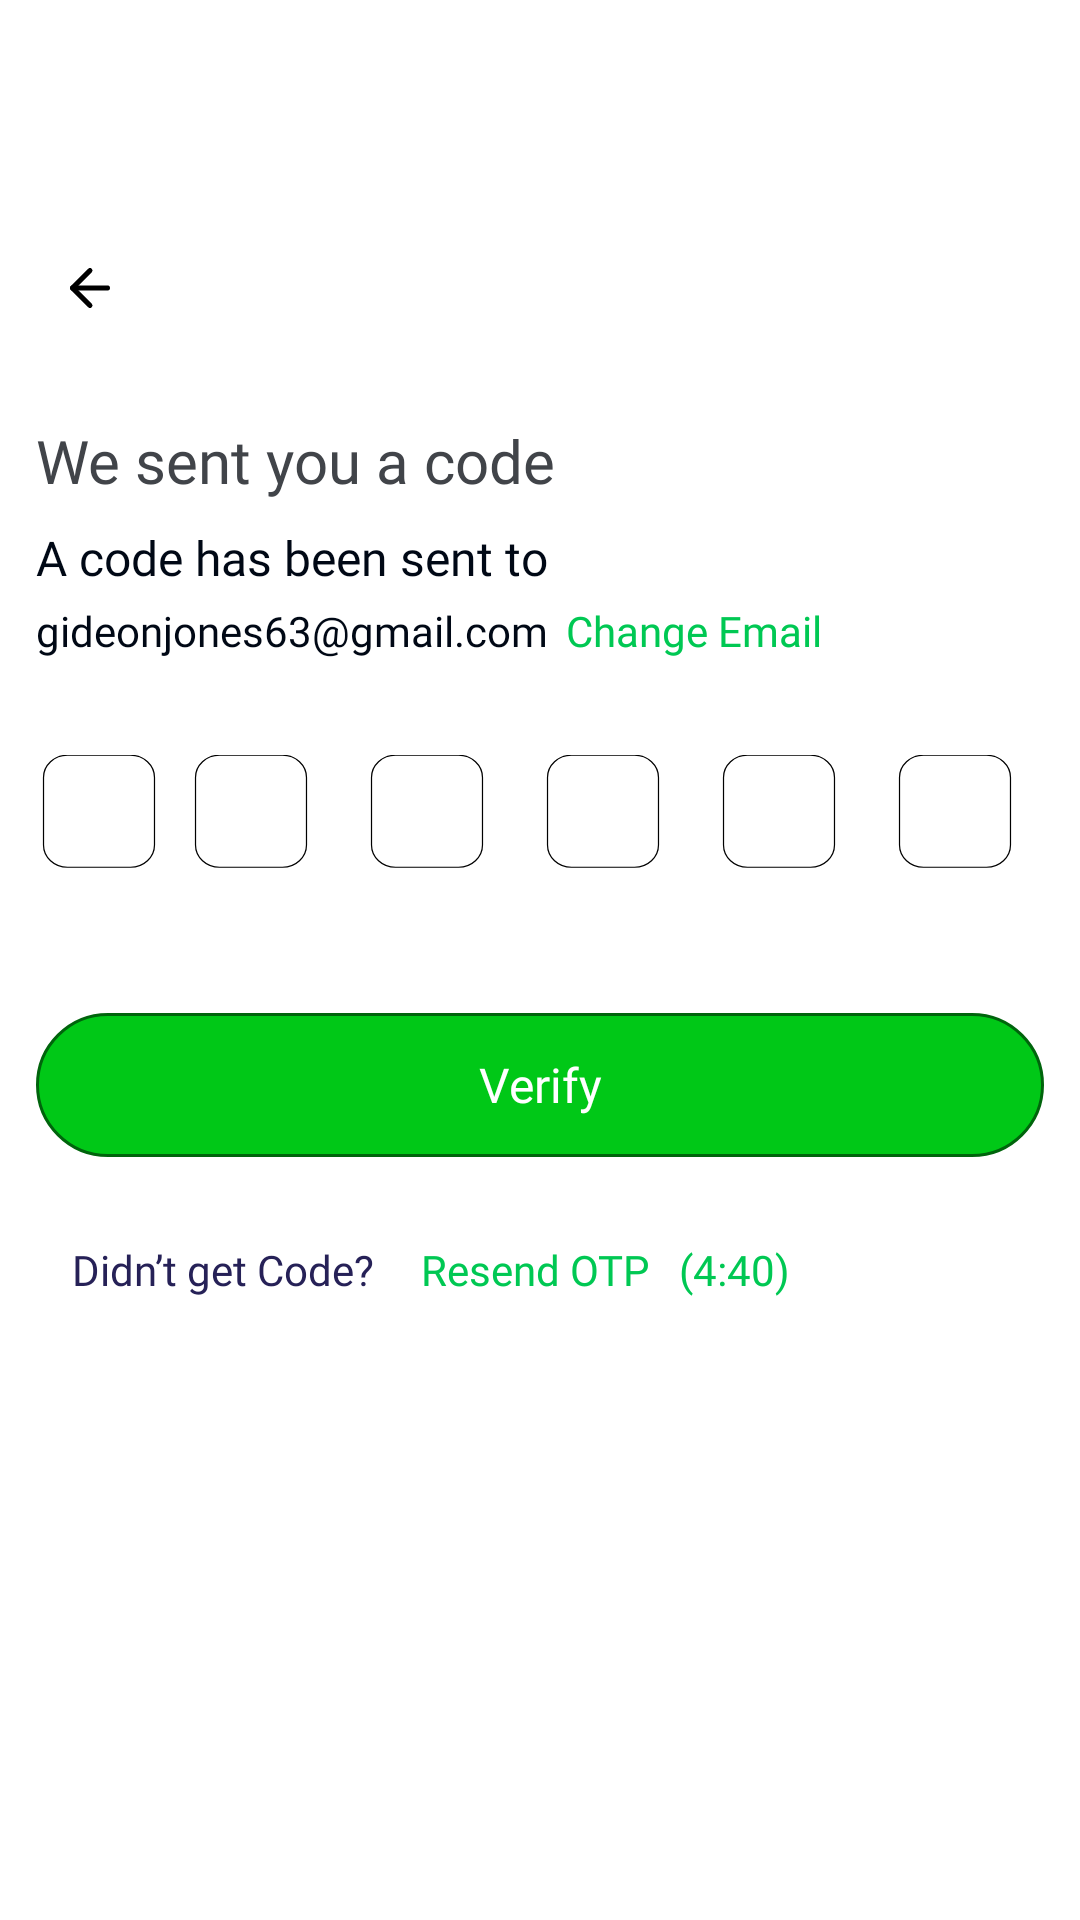

Layout XML and referenced resources for this Android screen:
<!-- AndroidManifest.xml: application theme Theme.EtibeAndroid -->
<!-- res/layout/fragment_create_account_otp.xml -->
<?xml version="1.0" encoding="utf-8"?>
<FrameLayout xmlns:android="http://schemas.android.com/apk/res/android"
    xmlns:app="http://schemas.android.com/apk/res-auto"
    android:layout_width="match_parent"
    android:layout_height="match_parent">
<androidx.constraintlayout.widget.ConstraintLayout
    xmlns:android="http://schemas.android.com/apk/res/android"
    xmlns:tools="http://schemas.android.com/tools"
    android:layout_width="match_parent"
    android:layout_height="match_parent"
    android:layout_marginTop="44dp"
    android:background="@color/white"
    android:padding="12dp"
    tools:context=".auth.CreateAccountOtp">


    
    <ImageView
        android:id="@+id/backBtn"
        android:layout_width="wrap_content"
        android:layout_height="wrap_content"
        android:contentDescription="Back"
        android:src="@drawable/ic_arrow_back"
        app:layout_constraintStart_toStartOf="parent"
        android:layout_marginTop="22dp"
        app:layout_constraintTop_toTopOf="parent"
        app:tint="@color/black" />

    
    <TextView
        android:id="@+id/tvTitle"
        android:layout_width="wrap_content"
        android:layout_height="wrap_content"
        android:layout_marginTop="26dp"
        android:fontFamily="@font/sf_pro_display_bold"
        android:text="We sent you a code"
        android:textColor="#414449"
        android:textSize="20sp"
        app:layout_constraintStart_toStartOf="parent"
        app:layout_constraintTop_toBottomOf="@id/backBtn" />

    
    <TextView
        android:id="@+id/tvSubtitle"
        android:layout_width="wrap_content"
        android:layout_height="wrap_content"
        android:layout_marginTop="8dp"
        android:fontFamily="@font/sf_pro_text_regular"
        android:text="A code has been sent to"
        android:textColor="#000815"
        android:textSize="16sp"
        app:layout_constraintStart_toStartOf="@+id/tvTitle"
        app:layout_constraintTop_toBottomOf="@id/tvTitle" />

    <TextView
        android:id="@+id/tvEmail"
        android:layout_width="wrap_content"
        android:layout_height="wrap_content"
        android:layout_marginTop="4dp"
        android:fontFamily="@font/sf_pro_display_bold"
        android:text="gideonjones63@gmail.com"
        android:textColor="#000815"
        android:textSize="14sp"
        app:layout_constraintStart_toStartOf="@+id/tvTitle"
        app:layout_constraintTop_toBottomOf="@id/tvSubtitle" />


    
    <TextView
        android:id="@+id/tvChangeEmail"
        android:layout_width="wrap_content"
        android:layout_height="wrap_content"
        android:layout_marginStart="6dp"
        android:fontFamily="@font/sf_pro_text_regular"
        android:text="Change Email"
        android:textColor="@color/primary_green"
        android:textSize="14sp"
        app:layout_constraintBottom_toBottomOf="@id/tvEmail"
        app:layout_constraintStart_toEndOf="@id/tvEmail"
        app:layout_constraintTop_toTopOf="@id/tvEmail" />


    
    <EditText
        android:id="@+id/otp1"
        android:layout_width="42dp"
        android:layout_height="42dp"
        android:layout_marginTop="32dp"
        android:background="@drawable/otp_box"
        android:gravity="center"
        android:inputType="number"
        android:maxLength="1"
        android:textSize="18sp"
        app:layout_constraintStart_toStartOf="@+id/tvEmail"
        app:layout_constraintTop_toBottomOf="@id/tvChangeEmail" />

    <EditText
        android:id="@+id/otp2"
        android:layout_width="42dp"
        android:layout_height="42dp"
        android:layout_marginEnd="8dp"
        android:background="@drawable/otp_box"
        android:gravity="center"
        android:inputType="number"
        android:maxLength="1"
        android:textSize="18sp"
        app:layout_constraintEnd_toStartOf="@id/otp3"
        app:layout_constraintStart_toEndOf="@id/otp1"
        app:layout_constraintTop_toTopOf="@id/otp1" />

    <EditText
        android:id="@+id/otp3"
        android:layout_width="42dp"
        android:layout_height="42dp"
        android:layout_marginEnd="8dp"
        android:background="@drawable/otp_box"
        android:gravity="center"
        android:inputType="number"
        android:maxLength="1"
        android:textSize="18sp"
        app:layout_constraintEnd_toStartOf="@id/otp4"
        app:layout_constraintStart_toEndOf="@id/otp2"
        app:layout_constraintTop_toTopOf="@id/otp1" />

    <EditText
        android:id="@+id/otp4"
        android:layout_width="42dp"
        android:layout_height="42dp"
        android:layout_marginEnd="8dp"
        android:background="@drawable/otp_box"
        android:gravity="center"
        android:inputType="number"
        android:maxLength="1"
        android:textSize="18sp"
        app:layout_constraintEnd_toStartOf="@id/otp5"
        app:layout_constraintStart_toEndOf="@id/otp3"
        app:layout_constraintTop_toTopOf="@id/otp1" />

    <EditText
        android:id="@+id/otp5"
        android:layout_width="42dp"
        android:layout_height="42dp"
        android:layout_marginEnd="8dp"
        android:background="@drawable/otp_box"
        android:gravity="center"
        android:inputType="number"
        android:maxLength="1"
        android:textSize="18sp"
        app:layout_constraintEnd_toStartOf="@id/otp6"
        app:layout_constraintStart_toEndOf="@id/otp4"
        app:layout_constraintTop_toTopOf="@id/otp1" />

    <EditText
        android:id="@+id/otp6"
        android:layout_width="42dp"
        android:layout_height="42dp"
        android:background="@drawable/otp_box"
        android:gravity="center"
        android:inputType="number"
        android:maxLength="1"
        android:textSize="18sp"
        app:layout_constraintEnd_toEndOf="@+id/btnVerify"
        app:layout_constraintStart_toEndOf="@id/otp5"
        app:layout_constraintTop_toTopOf="@id/otp1" />

    
    <androidx.appcompat.widget.AppCompatButton
        android:id="@+id/btnVerify"
        android:layout_width="match_parent"
        android:layout_height="wrap_content"
        android:layout_marginTop="44dp"
        android:background="@drawable/bg_btn"
        android:text="Verify"
        android:textAllCaps="false"
        android:textSize="16sp"
        style="@style/Widget.AppCompat.Button.Borderless"
        android:fontFamily="@font/sf_pro_text_regular"
        android:textColor="@color/white"
        app:layout_constraintEnd_toEndOf="parent"
        app:layout_constraintStart_toStartOf="parent"
        app:layout_constraintTop_toBottomOf="@id/otp1" />

    
    
    <LinearLayout
        android:id="@+id/resendContainer"
        android:layout_width="0dp"
        android:layout_height="wrap_content"
        android:layout_marginHorizontal="12dp"
        android:layout_marginTop="28dp"
        android:orientation="horizontal"
        app:layout_constraintEnd_toEndOf="parent"
        app:layout_constraintStart_toStartOf="parent"
        app:layout_constraintTop_toBottomOf="@id/btnVerify">

        <TextView
            android:id="@+id/resendText"
            android:layout_width="wrap_content"
            android:layout_height="wrap_content"
            android:fontFamily="@font/sf_pro_text_medium"
            android:text="Didn’t get Code?"
            android:textColor="#262157"
            android:textSize="14sp" />

        <TextView
            android:id="@+id/tvResend"
            android:layout_width="wrap_content"
            android:layout_height="wrap_content"
            android:layout_marginStart="12dp"
            android:fontFamily="@font/sf_pro_display_bold"
            android:text=" Resend OTP"
            android:textColor="@color/primary_green"
            android:textSize="14sp" />

        <TextView
            android:id="@+id/tvTimer"
            android:layout_width="wrap_content"
            android:layout_height="wrap_content"
            android:layout_marginStart="6dp"
            android:fontFamily="@font/sf_pro_display_bold"
            android:text=" (4:40)"
            android:textColor="@color/primary_green"
            android:textSize="14sp"/>

    </LinearLayout>


</androidx.constraintlayout.widget.ConstraintLayout>
<FrameLayout
android:id="@+id/loadingOverlay"
android:layout_width="match_parent"
android:layout_height="match_parent"
android:background="#80000000"
android:clickable="true"
android:focusable="true"
android:visibility="gone">

<ProgressBar
    android:id="@+id/progress_bar"
    android:layout_width="wrap_content"
    android:layout_height="wrap_content"
    android:layout_gravity="center" />
</FrameLayout>
    </FrameLayout>
<!-- resources referenced by this layout -->
<resources>
  <color name="black">#FF000000</color>
  <color name="primary_green">#00C853</color>
  <color name="white">#FFFFFFFF</color>
  <!-- drawable bg_btn (drawable) -->
  <?xml version="1.0" encoding="utf-8"?>
  <shape xmlns:android="http://schemas.android.com/apk/res/android"
      android:shape="rectangle">
      <solid android:color="#00C817"/>
  <stroke android:color="#00640C" android:width="1dp"/>
  
      <corners android:radius="36dp" />
  </shape>
  <!-- drawable ic_arrow_back (drawable) -->
  <vector xmlns:android="http://schemas.android.com/apk/res/android"
      android:width="36dp"
      android:height="36dp"
      android:viewportWidth="36"
      android:viewportHeight="36">
      <path
          android:strokeColor="#FF1D293D"
          android:strokeWidth="1.67"
          android:strokeLineCap="round"
          android:strokeLineJoin="round"
          android:pathData="M18 23.83L12.17 18 18 12.17"/>
      <path
          android:strokeColor="#FF1D293D"
          android:strokeWidth="1.67"
          android:strokeLineCap="round"
          android:strokeLineJoin="round"
          android:pathData="M23.83 18H12.17"/>
  </vector>
  <!-- drawable otp_box (drawable) -->
  <vector xmlns:android="http://schemas.android.com/apk/res/android"
      android:width="52dp"
      android:height="56dp"
      android:viewportWidth="52"
      android:viewportHeight="56">
      <group>
          <path
              android:fillColor="#FFFFFFFF"
              android:pathData="M3 10c0-5.52 4.48-10 10-10h26c5.52 0 10 4.48 10 10v30c0 5.52-4.48 10-10 10h-26c-5.52 0-10-4.48-10-10z"/>
          <path
              android:strokeColor="@color/black"
              android:strokeWidth="0.5"
              android:pathData="M3.1 10c0-5.47 4.43-9.9 9.9-9.9h26c5.47 0 9.9 4.43 9.9 9.9v30c0 5.47-4.43 9.9-9.9 9.9h-26c-5.47 0-9.9-4.43-9.9-9.9z"/>
      </group>
  </vector>
  <style name="Theme.EtibeAndroid" parent="Theme.MaterialComponents.Light.NoActionBar">
          
          <item name="colorPrimary">@color/purple_500</item>
          <item name="colorPrimaryVariant">@color/purple_700</item>
          <item name="colorOnPrimary">@color/white</item>
          
          <item name="colorSecondary">@color/teal_200</item>
          <item name="colorSecondaryVariant">@color/teal_700</item>
          <item name="colorOnSecondary">@color/black</item>
          
          <item name="android:statusBarColor">@color/white</item>
          
      </style>
  <color name="purple_500">#FF6200EE</color>
  <color name="purple_700">#FF3700B3</color>
  <color name="teal_200">#FF03DAC5</color>
  <color name="teal_700">#FF018786</color>
</resources>
